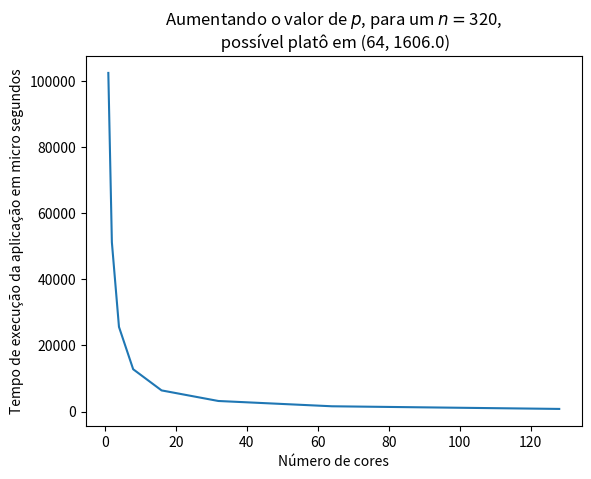
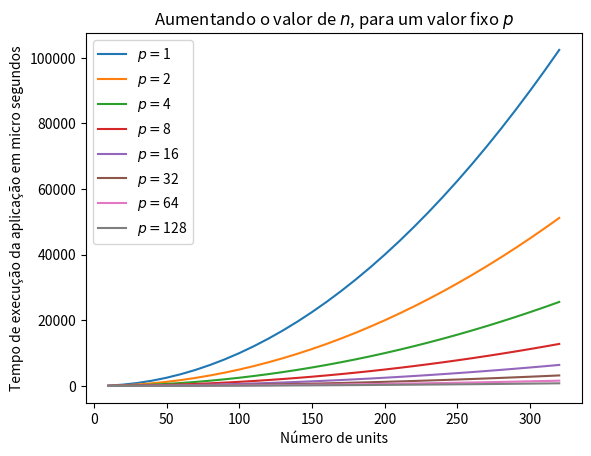
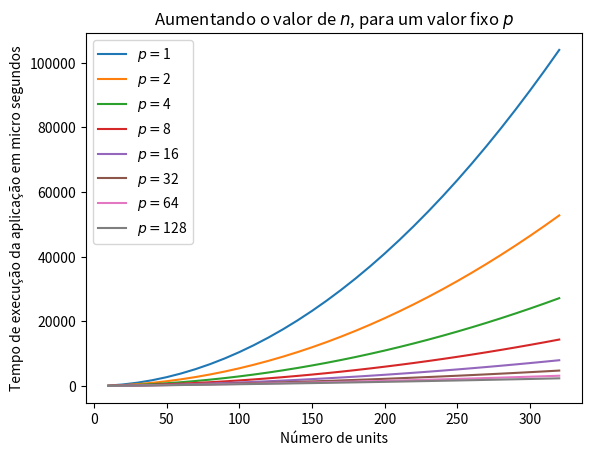
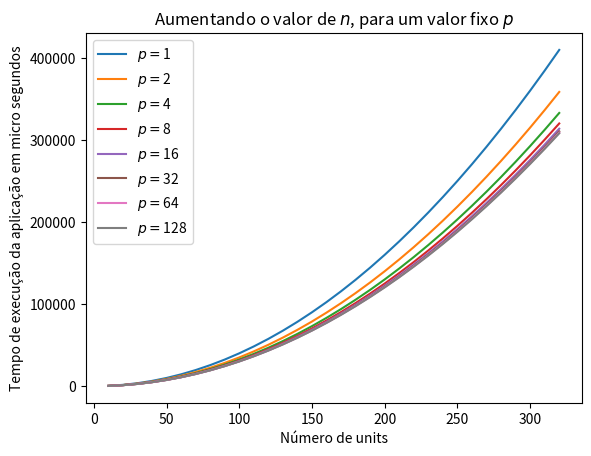

Generate these figures, in order, with matplotlib:

from typing import overload
import numpy as np
from matplotlib import pyplot


def serial_time(units: np.ndarray) -> np.ndarray: return units**2


def parallel_time(units: np.ndarray, cores: np.ndarray) -> np.ndarray:
    serial = serial_time(units)
    return serial/cores + np.log2(cores)


def parallel_time_with_soft_overhead(units: np.ndarray, cores: np.ndarray):
    serial = serial_time(units)
    overhead = units*5
    return serial/cores + overhead


def parallel_time_with_hard_overhead(units: np.ndarray, cores: np.ndarray):
    serial = serial_time(units)
    overhead = serial*3
    return serial/cores + overhead


def generate_n() -> np.ndarray:
    values = np.arange(start=10, stop=330, step=10)

    assert values[0] == 10
    assert values[-1] == 320

    return values


def generate_p() -> np.ndarray:
    exponent = np.arange(8)

    values = 2**exponent

    assert values[0] == 1
    assert values[-1] == 128

    return values


def a():
    n_values = generate_n()
    p_values = generate_p()

    fixed_n_value = np.array([n_values[-1] for _ in p_values])

    simulations = []

    for p_value in p_values:
        fixed_p_values = np.array([p_value for _ in n_values])
        parallel_with_fixed_p = parallel_time(n_values, fixed_p_values)
        simulations.append((p_value, parallel_with_fixed_p))

    parallel_with_fixed_n = parallel_time(fixed_n_value, p_values)

    pyplot.plot(p_values, parallel_with_fixed_n)
    pyplot.title(
        f'Aumentando o valor de $p$, para um $n=${fixed_n_value[0]},\n possível platô em ({p_values[-2]}, {parallel_with_fixed_n[-2]})')
    pyplot.xlabel('Número de cores')
    pyplot.ylabel('Tempo de execução da aplicação em micro segundos')
    pyplot.draw()
    pyplot.savefig('16_a_n_fixed.svg')

    pyplot.figure(len(pyplot.get_fignums()) + 1)

    legends = []
    for fixed_p_value, parallel_with_fixed_p in simulations:
        pyplot.plot(n_values, parallel_with_fixed_p)
        legends.append(f'$p=${fixed_p_value}')

    pyplot.legend(legends)
    pyplot.title(
        'Aumentando o valor de $n$, para um valor fixo $p$')
    pyplot.xlabel('Número de units')
    pyplot.ylabel('Tempo de execução da aplicação em micro segundos')
    pyplot.draw()
    pyplot.savefig('16_a_p_fixed.svg')


def b():
    n_values = generate_n()
    p_values = generate_p()

    soft_overhead_simulations = []
    hard_overhead_simulations = []

    for p_value in p_values:
        fixed_p_values = np.array([p_value for _ in n_values])
        parallel_with_fixed_p = parallel_time_with_soft_overhead(
            n_values, fixed_p_values)
        soft_overhead_simulations.append((p_value, parallel_with_fixed_p))
        parallel_with_fixed_p = parallel_time_with_hard_overhead(
            n_values, fixed_p_values)
        hard_overhead_simulations.append((p_value, parallel_with_fixed_p))


    pyplot.figure(len(pyplot.get_fignums()) + 1)
    legends = []
    for fixed_p_value, parallel_with_fixed_p in soft_overhead_simulations:
        pyplot.plot(n_values, parallel_with_fixed_p)
        legends.append(f'$p=${fixed_p_value}')

    pyplot.legend(legends)
    pyplot.title(
        'Aumentando o valor de $n$, para um valor fixo $p$')
    pyplot.xlabel('Número de units')
    pyplot.ylabel('Tempo de execução da aplicação em micro segundos')
    pyplot.draw()
    pyplot.savefig('16_b_soft_overhead.svg')

    pyplot.figure(len(pyplot.get_fignums()) + 1)

    legends = []
    for fixed_p_value, parallel_with_fixed_p in hard_overhead_simulations:
        pyplot.plot(n_values, parallel_with_fixed_p)
        legends.append(f'$p=${fixed_p_value}')

    pyplot.legend(legends)
    pyplot.title(
        'Aumentando o valor de $n$, para um valor fixo $p$')
    pyplot.xlabel('Número de units')
    pyplot.ylabel('Tempo de execução da aplicação em micro segundos')
    pyplot.draw()
    pyplot.savefig('16_b_hard_overhead.svg')


if __name__ == '__main__':
    a()
    b()
